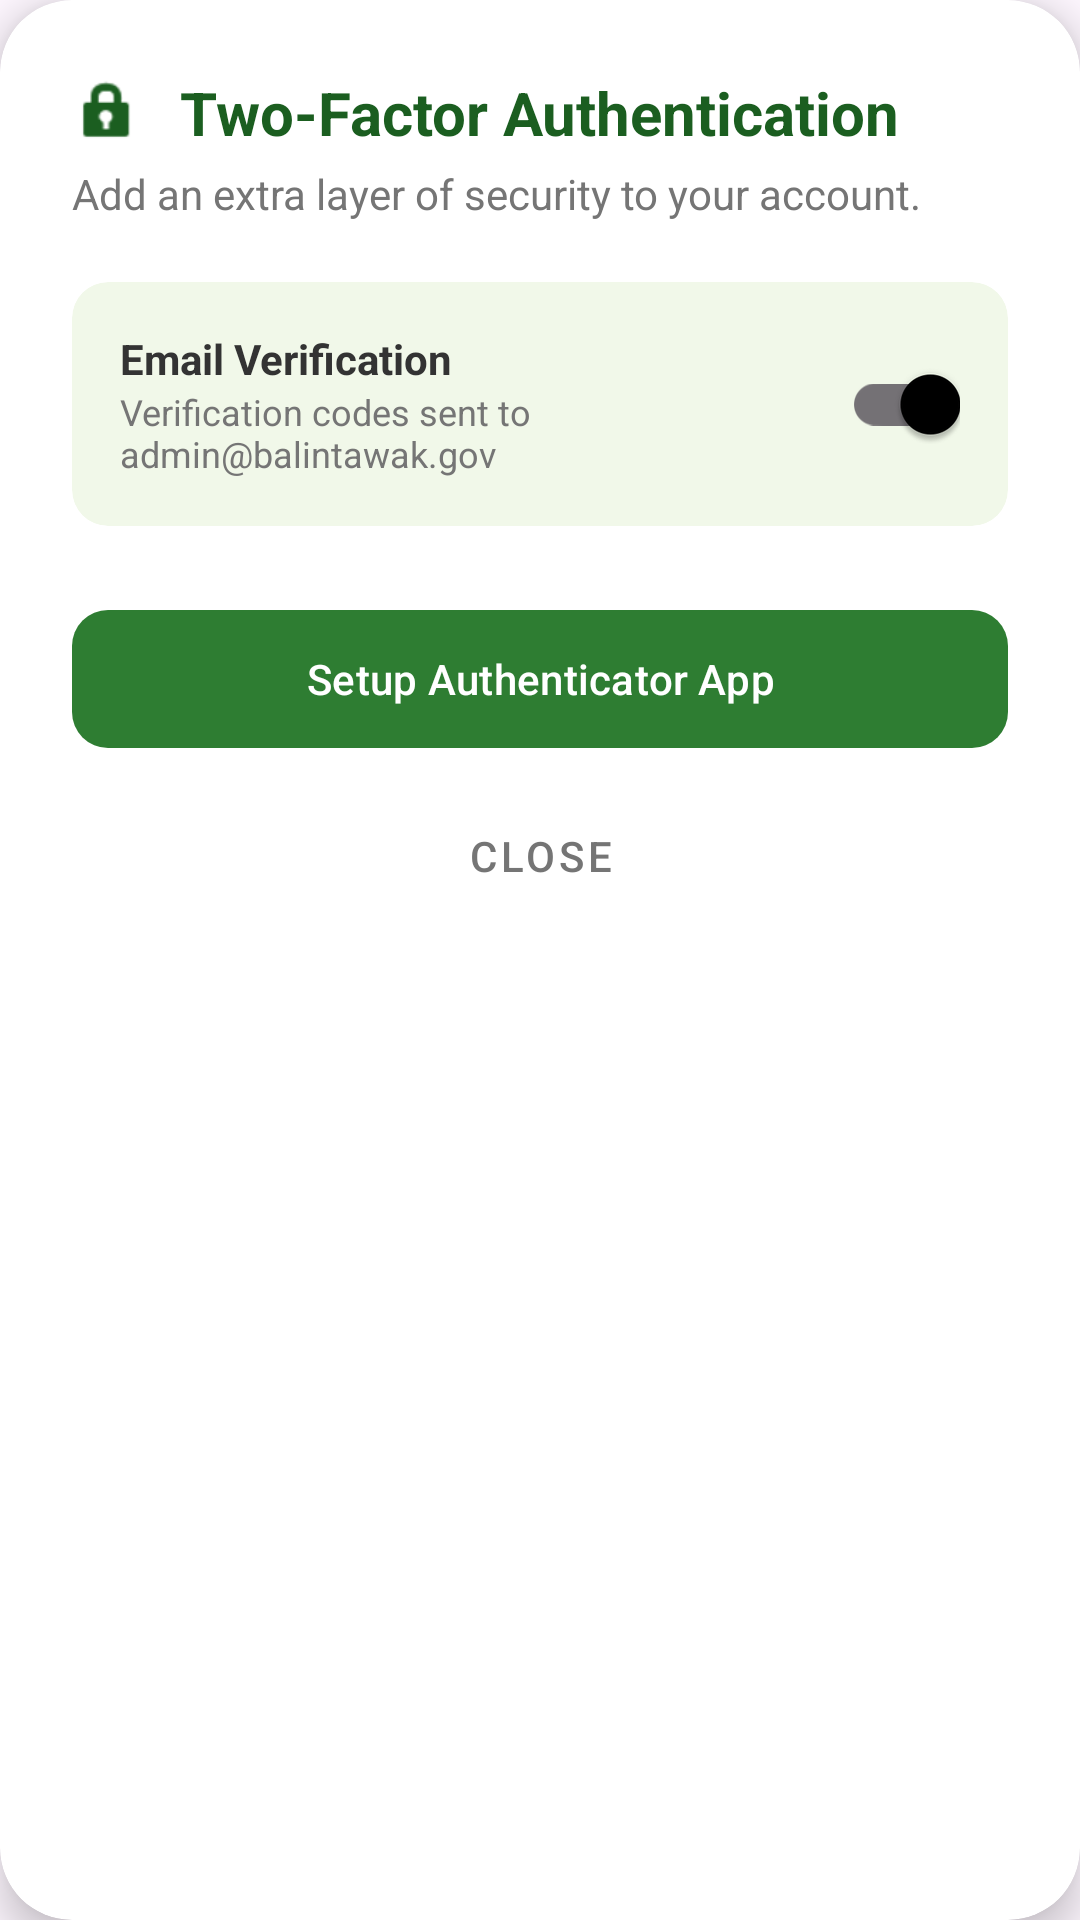

Here is an Android app screen rendered from its layout file. Give the layout XML and the strings, colors and styles it references.
<!-- AndroidManifest.xml: application theme Theme.MyApplication -->
<!-- res/layout/dialog_two_factor.xml -->
<?xml version="1.0" encoding="utf-8"?>
<com.google.android.material.card.MaterialCardView xmlns:android="http://schemas.android.com/apk/res/android"
    xmlns:app="http://schemas.android.com/apk/res-auto"
    android:layout_width="match_parent"
    android:layout_height="wrap_content"
    app:cardBackgroundColor="@color/white"
    app:cardCornerRadius="24dp"
    app:cardElevation="8dp"
    app:strokeWidth="0dp">

    <LinearLayout
        android:layout_width="match_parent"
        android:layout_height="wrap_content"
        android:orientation="vertical"
        android:padding="24dp">

        <LinearLayout
            android:layout_width="match_parent"
            android:layout_height="wrap_content"
            android:gravity="center_vertical"
            android:orientation="horizontal">
            <ImageView
                android:layout_width="24dp"
                android:layout_height="24dp"
                android:layout_marginEnd="12dp"
                android:src="@android:drawable/ic_lock_idle_lock"
                app:tint="#1B5E20" />
            <TextView
                android:layout_width="wrap_content"
                android:layout_height="wrap_content"
                android:text="Two-Factor Authentication"
                android:textColor="#1B5E20"
                android:textSize="20sp"
                android:textStyle="bold" />
        </LinearLayout>

        <TextView
            android:layout_width="wrap_content"
            android:layout_height="wrap_content"
            android:layout_marginTop="4dp"
            android:text="Add an extra layer of security to your account."
            android:textColor="#757575"
            android:textSize="14sp" />

        <com.google.android.material.card.MaterialCardView
            android:layout_width="match_parent"
            android:layout_height="wrap_content"
            android:layout_marginTop="20dp"
            app:cardBackgroundColor="#F1F8E9"
            app:cardCornerRadius="12dp"
            app:cardElevation="0dp"
            app:strokeWidth="0dp">
            <LinearLayout
                android:layout_width="match_parent"
                android:layout_height="wrap_content"
                android:gravity="center_vertical"
                android:padding="16dp">
                <LinearLayout android:layout_width="0dp" android:layout_height="wrap_content" android:layout_weight="1" android:orientation="vertical">
                    <TextView android:layout_width="wrap_content" android:layout_height="wrap_content" android:text="Email Verification" android:textColor="#333333" android:textStyle="bold" />
                    <TextView android:layout_width="wrap_content" android:layout_height="wrap_content" android:text="Verification codes sent to admin@balintawak.gov" android:textColor="#757575" android:textSize="12sp" />
                </LinearLayout>
                <com.google.android.material.switchmaterial.SwitchMaterial
                    android:layout_width="wrap_content"
                    android:layout_height="wrap_content"
                    android:checked="true"
                    app:thumbTint="@color/switch_thumb_selector"
                    app:trackTint="@color/switch_track_selector" />
            </LinearLayout>
        </com.google.android.material.card.MaterialCardView>

        <com.google.android.material.button.MaterialButton
            android:layout_width="match_parent"
            android:layout_height="54dp"
            android:layout_marginTop="24dp"
            android:text="Setup Authenticator App"
            android:textAllCaps="false"
            android:textColor="@android:color/white"
            app:backgroundTint="#2E7D32"
            app:cornerRadius="12dp"
            app:rippleColor="#4CAF50" />

        <com.google.android.material.button.MaterialButton
            android:id="@+id/btn_close"
            style="@style/Widget.MaterialComponents.Button.TextButton"
            android:layout_width="match_parent"
            android:layout_height="wrap_content"
            android:layout_marginTop="8dp"
            android:text="Close"
            android:textColor="#757575" />
    </LinearLayout>
</com.google.android.material.card.MaterialCardView>
<!-- resources referenced by this layout -->
<resources>
  <color name="white">#FFFFFFFF</color>
  <style name="Theme.MyApplication" parent="Base.Theme.MyApplication" />
  <style name="Base.Theme.MyApplication" parent="Theme.Material3.DayNight.NoActionBar">
          
          <item name="colorPrimary">@color/primary_blue</item>
          <item name="colorSecondary">@color/secondary_blue</item>
          <item name="colorTertiary">@color/teal_link</item>
          
          <item name="colorControlActivated">@color/black</item>
          <item name="colorControlHighlight">@color/light_gray</item>
          <item name="android:textColorHighlight">#40000000</item>
      </style>
  <color name="primary_blue">#1565C0</color>
  <color name="secondary_blue">#1976D2</color>
  <color name="teal_link">#00BFA5</color>
  <color name="black">#FF000000</color>
  <color name="light_gray">#E0E0E0</color>
</resources>
